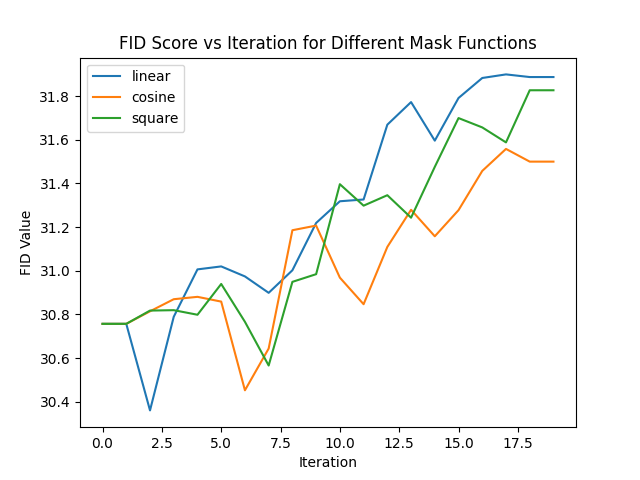

Values plotted in this chart, from the file beside it:
mask_func, iter, fid_value
linear, 0, 30.76
linear, 1, 30.76
linear, 2, 30.36
linear, 3, 30.79
linear, 4, 31.01
linear, 5, 31.02
linear, 6, 30.97
linear, 7, 30.9
linear, 8, 31
linear, 9, 31.22
linear, 10, 31.32
linear, 11, 31.33
linear, 12, 31.67
linear, 13, 31.77
linear, 14, 31.6
linear, 15, 31.79
linear, 16, 31.88
linear, 17, 31.9
linear, 18, 31.89
linear, 19, 31.89
cosine, 0, 30.76
cosine, 1, 30.76
cosine, 2, 30.81
cosine, 3, 30.87
cosine, 4, 30.88
cosine, 5, 30.86
cosine, 6, 30.45
cosine, 7, 30.64
cosine, 8, 31.19
cosine, 9, 31.21
cosine, 10, 30.97
cosine, 11, 30.85
cosine, 12, 31.11
cosine, 13, 31.28
cosine, 14, 31.16
cosine, 15, 31.28
cosine, 16, 31.46
cosine, 17, 31.56
cosine, 18, 31.5
cosine, 19, 31.5
square, 0, 30.76
square, 1, 30.76
square, 2, 30.82
square, 3, 30.82
square, 4, 30.8
square, 5, 30.94
square, 6, 30.77
square, 7, 30.57
square, 8, 30.95
square, 9, 30.98
square, 10, 31.4
square, 11, 31.3
square, 12, 31.35
square, 13, 31.24
square, 14, 31.48
square, 15, 31.7
square, 16, 31.66
square, 17, 31.59
square, 18, 31.83
square, 19, 31.83
